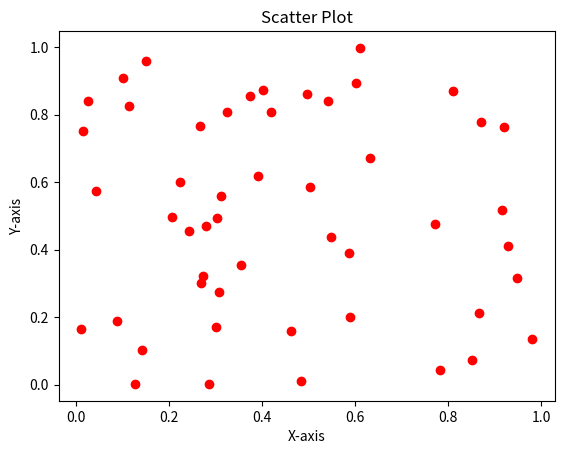

Write Python code to recreate this figure.
# Problem Statement: Understanding the correlation between two variables.
# Question: What pattern can we observe in the scatter plot of randomly generated values?

import matplotlib.pyplot as plt
import numpy as np
import seaborn as sns
import pandas as pd
from mpl_toolkits.mplot3d import Axes3D  # Importing 3D plotting module

x = np.random.rand(50)
y = np.random.rand(50)

plt.scatter(x, y, color='red', marker='o')
plt.xlabel("X-axis")
plt.ylabel("Y-axis")
plt.title("Scatter Plot")
plt.show()